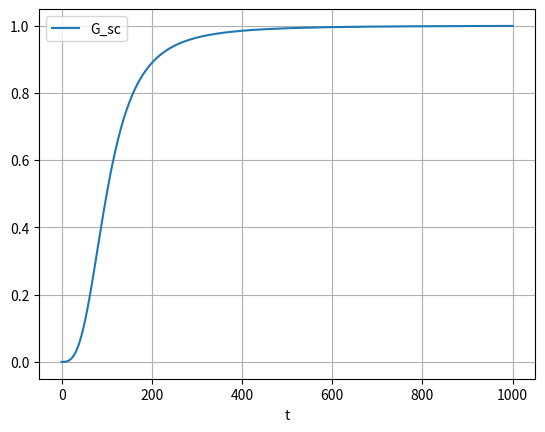

The matplotlib source for this figure:
import numpy as np
import matplotlib.pyplot as plt
import scipy as sp
from scipy.integrate import odeint
from scipy.integrate import solve_ivp

t=np.linspace(0, 1000, 1000)
Tsc_log=2
G_sc = np.power(t, 3) / (np.power(t, 3) + np.power(10, (3 * (Tsc_log))))

plt.plot(t,G_sc,label='G_sc')
plt.legend()
plt.xlabel('t')
plt.grid()
plt.show()